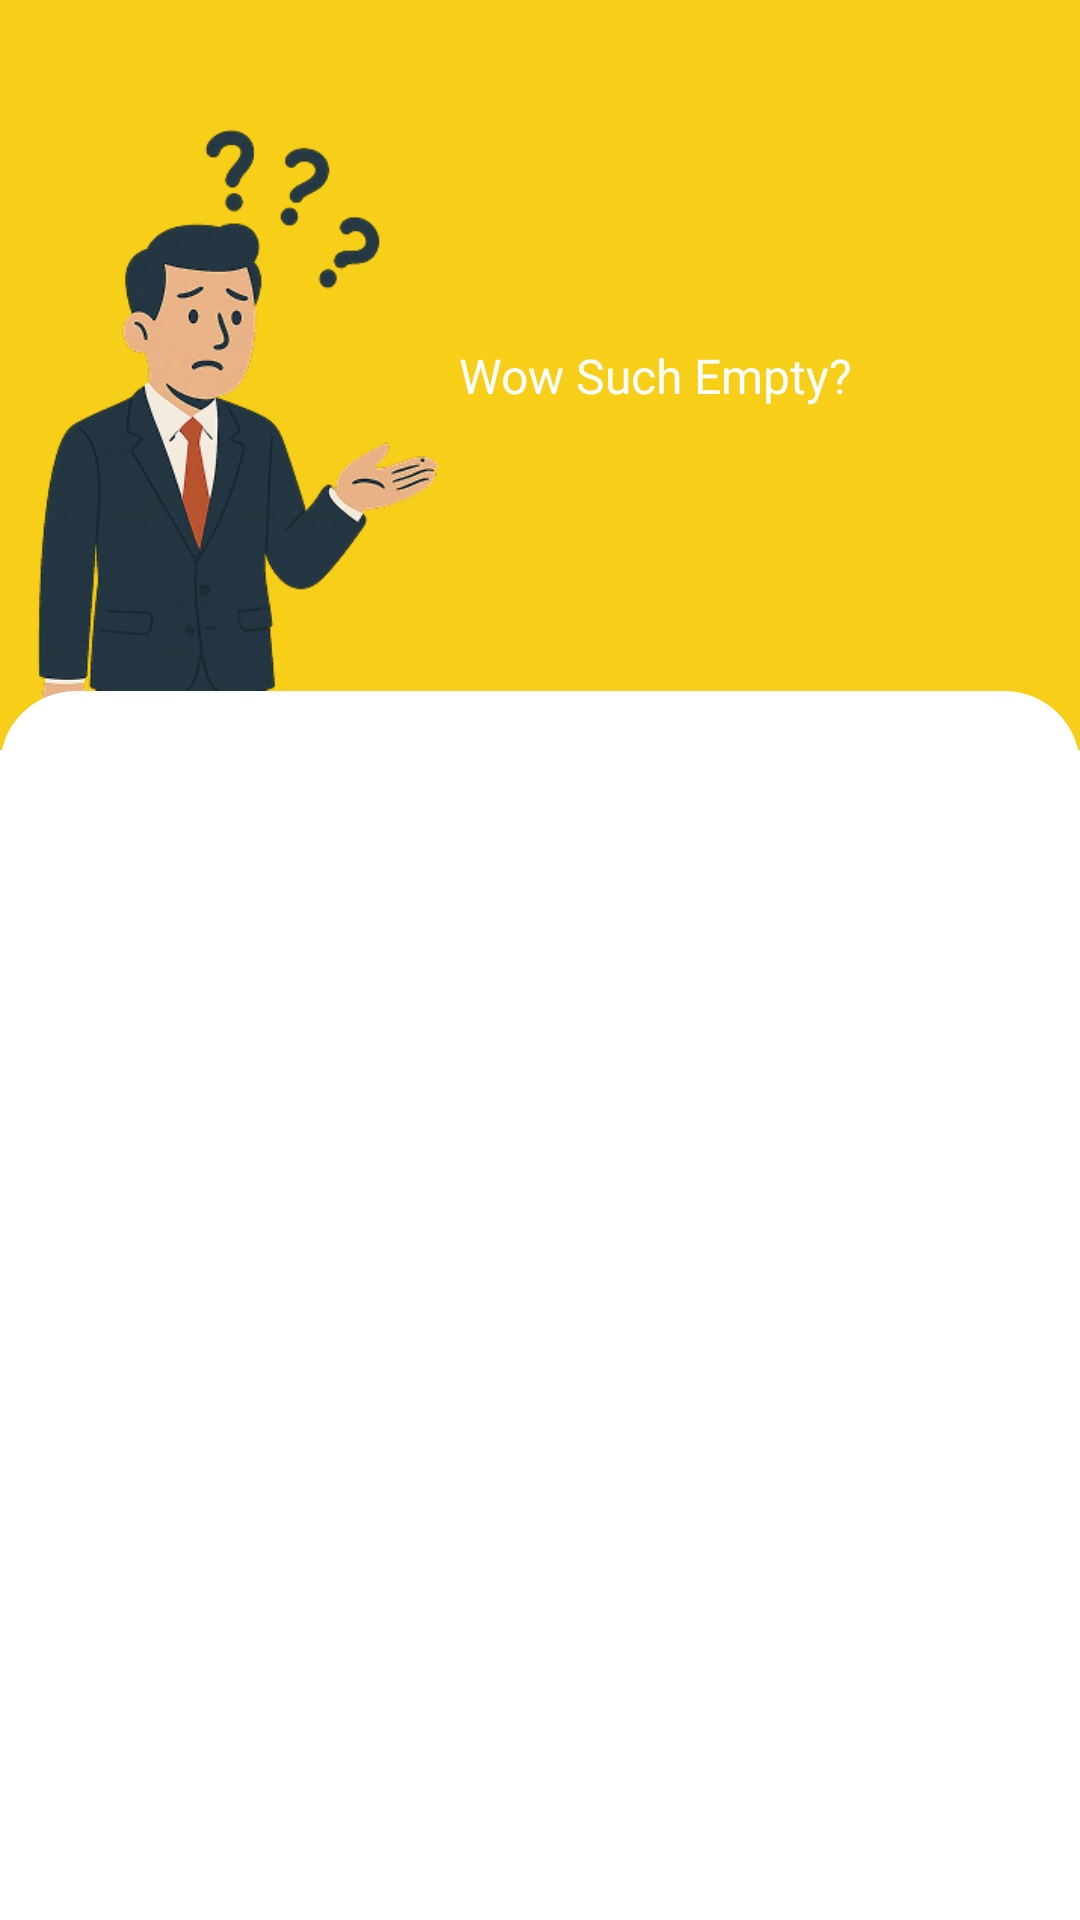

Here is an Android app screen rendered from its layout file. Give the layout XML and the strings, colors and styles it references.
<!-- AndroidManifest.xml: application theme Theme.BusinessIdeasEvaluator -->
<!-- res/layout/fragment_home.xml -->
<?xml version="1.0" encoding="utf-8"?>
<RelativeLayout xmlns:app="http://schemas.android.com/apk/res-auto"
    xmlns:android="http://schemas.android.com/apk/res/android"
    android:layout_width="match_parent"
    android:layout_height="match_parent">

    <androidx.core.widget.NestedScrollView
        android:id="@+id/nestedScroll"
        android:layout_width="match_parent"
        android:layout_height="match_parent"
        android:fillViewport="true"
        android:background="@color/white">

        <RelativeLayout
            android:layout_width="match_parent"
            android:layout_height="wrap_content">


            <androidx.constraintlayout.widget.ConstraintLayout
                android:id="@+id/topBanner"
                android:layout_width="match_parent"
                android:layout_height="250dp"
                android:background="@color/strong_orange"
                app:layout_constraintTop_toTopOf="parent"
                app:layout_constraintStart_toStartOf="parent"
                app:layout_constraintEnd_toEndOf="parent">

                <ImageView
                    android:id="@+id/girlImage"
                    android:layout_width="143dp"
                    android:layout_height="215dp"
                    android:src="@drawable/business_man_confused"
                    android:contentDescription="picture of girl"
                    android:layout_marginStart="5dp"
                    app:layout_constraintBottom_toBottomOf="parent"
                    app:layout_constraintStart_toStartOf="parent" />

                <TextView
                    android:id="@+id/dailyQuote"
                    android:layout_width="wrap_content"
                    android:layout_height="wrap_content"
                    android:maxWidth="200dp"
                    android:layout_marginStart="5dp"
                    android:layout_marginEnd="5dp"
                    android:fontFamily="@font/open_sans_regular"
                    android:text="@string/dailyText"
                    android:textColor="@color/white"
                    android:textSize="16sp"
                    app:layout_constraintBottom_toBottomOf="parent"
                    app:layout_constraintStart_toEndOf="@id/girlImage"
                    app:layout_constraintTop_toTopOf="parent" />
            </androidx.constraintlayout.widget.ConstraintLayout>


            <androidx.cardview.widget.CardView
                android:id="@+id/bottomContent"
                android:layout_width="match_parent"
                android:layout_height="match_parent"
                app:cardCornerRadius="25dp"
                app:cardElevation="0dp"
                android:layout_below="@id/topBanner"
                android:layout_marginTop="-20dp"
                android:layout_marginBottom="-20dp"
                app:layout_constraintTop_toBottomOf="@id/topBanner"
                app:layout_constraintBottom_toBottomOf="parent"
                app:layout_constraintStart_toStartOf="parent"
                app:layout_constraintEnd_toEndOf="parent"
                app:cardBackgroundColor="@color/white">

                <androidx.recyclerview.widget.RecyclerView
                    android:id="@+id/business_ideas_rec"
                    android:layout_width="match_parent"
                    android:layout_height="wrap_content"
                    android:nestedScrollingEnabled="false"
                    android:paddingTop="16dp"
                    android:paddingBottom="16dp" />
            </androidx.cardview.widget.CardView>

        </RelativeLayout>
    </androidx.core.widget.NestedScrollView>


    <RelativeLayout
        android:id="@+id/loadingOverlay"
        android:layout_width="match_parent"
        android:layout_height="match_parent"
        android:background="#FFFFFF"
    android:gravity="center"
    android:visibility="gone">

    <ProgressBar
        android:id="@+id/progressBar"
        android:layout_width="wrap_content"
        android:layout_height="wrap_content"
        android:layout_centerInParent="true"
        android:indeterminateTint="@color/dark_orange"
        />
</RelativeLayout>

    </RelativeLayout>
<!-- resources referenced by this layout -->
<resources>
  <color name="dark_orange">#FF8001</color>
  <color name="strong_orange">#F8CF18</color>
  <color name="white">#FFFFFFFF</color>
  <!-- drawable business_man_confused: png bitmap (drawable, 97463 bytes) -->
  <string name="dailyText">Wow Such Empty?</string>
  <style name="Theme.BusinessIdeasEvaluator" parent="Base.Theme.BusinessIdeasEvaluator" />
  <style name="Base.Theme.BusinessIdeasEvaluator" parent="Theme.MaterialComponents.Light.NoActionBar">
          
          
          <item name="android:forceDarkAllowed" tools:targetApi="q">false</item>
      </style>
</resources>
